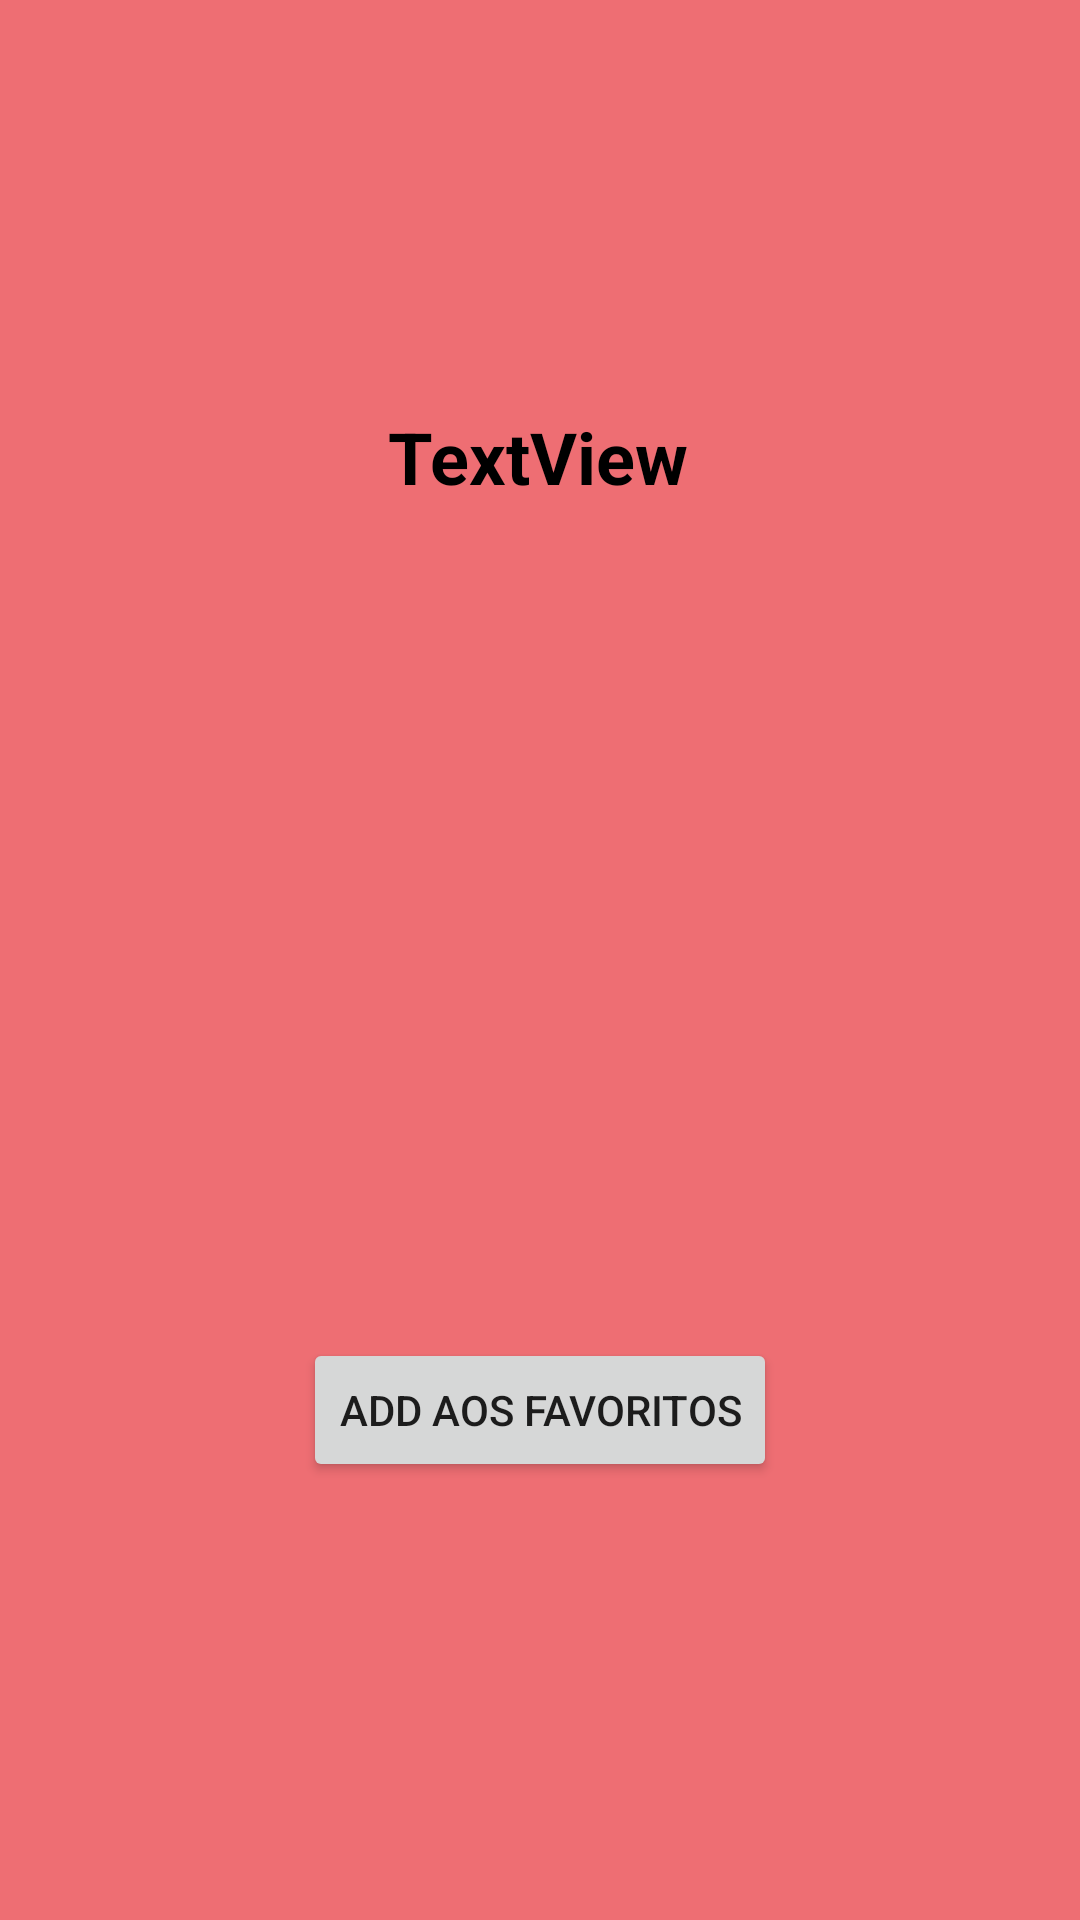

The Android layout XML behind this screen, and the referenced resources:
<!-- AndroidManifest.xml: application theme Theme.YoLearn -->
<!-- res/layout/activity_professor_detalhes.xml -->
<?xml version="1.0" encoding="utf-8"?>
<androidx.constraintlayout.widget.ConstraintLayout xmlns:android="http://schemas.android.com/apk/res/android"
    xmlns:app="http://schemas.android.com/apk/res-auto"
    xmlns:tools="http://schemas.android.com/tools"
    android:layout_width="match_parent"
    android:layout_height="match_parent"
    android:background="#EE6E73"
    tools:context=".activity.PerfilActivity">

    <ImageView
        android:id="@+id/imageView"
        android:layout_width="120dp"
        android:layout_height="120dp"
        android:layout_marginStart="8dp"
        android:layout_marginTop="8dp"
        android:layout_marginEnd="8dp"
        app:layout_constraintEnd_toEndOf="parent"
        app:layout_constraintStart_toStartOf="parent"
        app:layout_constraintTop_toTopOf="parent"
        tools:srcCompat="@tools:sample/avatars" />

    <TextView
        android:id="@+id/textView6"
        android:layout_width="wrap_content"
        android:layout_height="wrap_content"
        android:layout_marginTop="8dp"
        android:text="TextView"
        android:textColor="#000000"
        android:textSize="24sp"
        android:textStyle="bold"
        app:layout_constraintEnd_toEndOf="parent"
        app:layout_constraintHorizontal_bias="0.498"
        app:layout_constraintStart_toStartOf="parent"
        app:layout_constraintTop_toBottomOf="@+id/imageView" />

    <TextView
        android:id="@+id/textView7"
        android:layout_width="0dp"
        android:layout_height="0dp"
        android:layout_marginStart="8dp"
        android:layout_marginTop="8dp"
        android:layout_marginEnd="8dp"
        android:layout_marginBottom="8dp"
        android:text="TextView"
        android:textColor="#000000"
        app:layout_constraintBottom_toTopOf="@+id/recyclerView"
        app:layout_constraintEnd_toEndOf="parent"
        app:layout_constraintStart_toStartOf="parent"
        app:layout_constraintTop_toBottomOf="@+id/textView6" />

    <androidx.recyclerview.widget.RecyclerView
        android:id="@+id/recyclerView"
        android:layout_width="409dp"
        android:layout_height="300dp"
        android:layout_marginStart="8dp"
        android:layout_marginEnd="8dp"
        app:layout_constraintEnd_toEndOf="parent"
        app:layout_constraintHorizontal_bias="0.0"
        app:layout_constraintStart_toStartOf="parent"
        tools:layout_editor_absoluteY="248dp" />

    <Button
        android:id="@+id/button2"
        android:layout_width="wrap_content"
        android:layout_height="wrap_content"
        android:text="Add aos favoritos"
        app:layout_constraintBottom_toBottomOf="parent"
        app:layout_constraintEnd_toEndOf="parent"
        app:layout_constraintStart_toStartOf="parent"
        app:layout_constraintTop_toBottomOf="@+id/recyclerView" />

</androidx.constraintlayout.widget.ConstraintLayout>
<!-- resources referenced by this layout -->
<resources>
  <style name="Theme.YoLearn" parent="Theme.MaterialComponents.DayNight.NoActionBar">
          
          <item name="colorPrimary">@color/pink_200</item>
          <item name="colorPrimaryVariant">@color/pink_200</item>
          <item name="colorOnPrimary">@color/white</item>
          
          <item name="colorSecondary">@color/teal_200</item>
          <item name="colorSecondaryVariant">@color/teal_700</item>
          <item name="colorOnSecondary">@color/black</item>
          
          <item name="android:statusBarColor" tools:targetApi="l">?attr/colorPrimaryVariant</item>
          
      </style>
  <color name="pink_200">#EE6E73</color>
  <color name="white">#FFFFFFFF</color>
  <color name="teal_200">#FF03DAC5</color>
  <color name="teal_700">#FF018786</color>
  <color name="black">#FF000000</color>
</resources>
